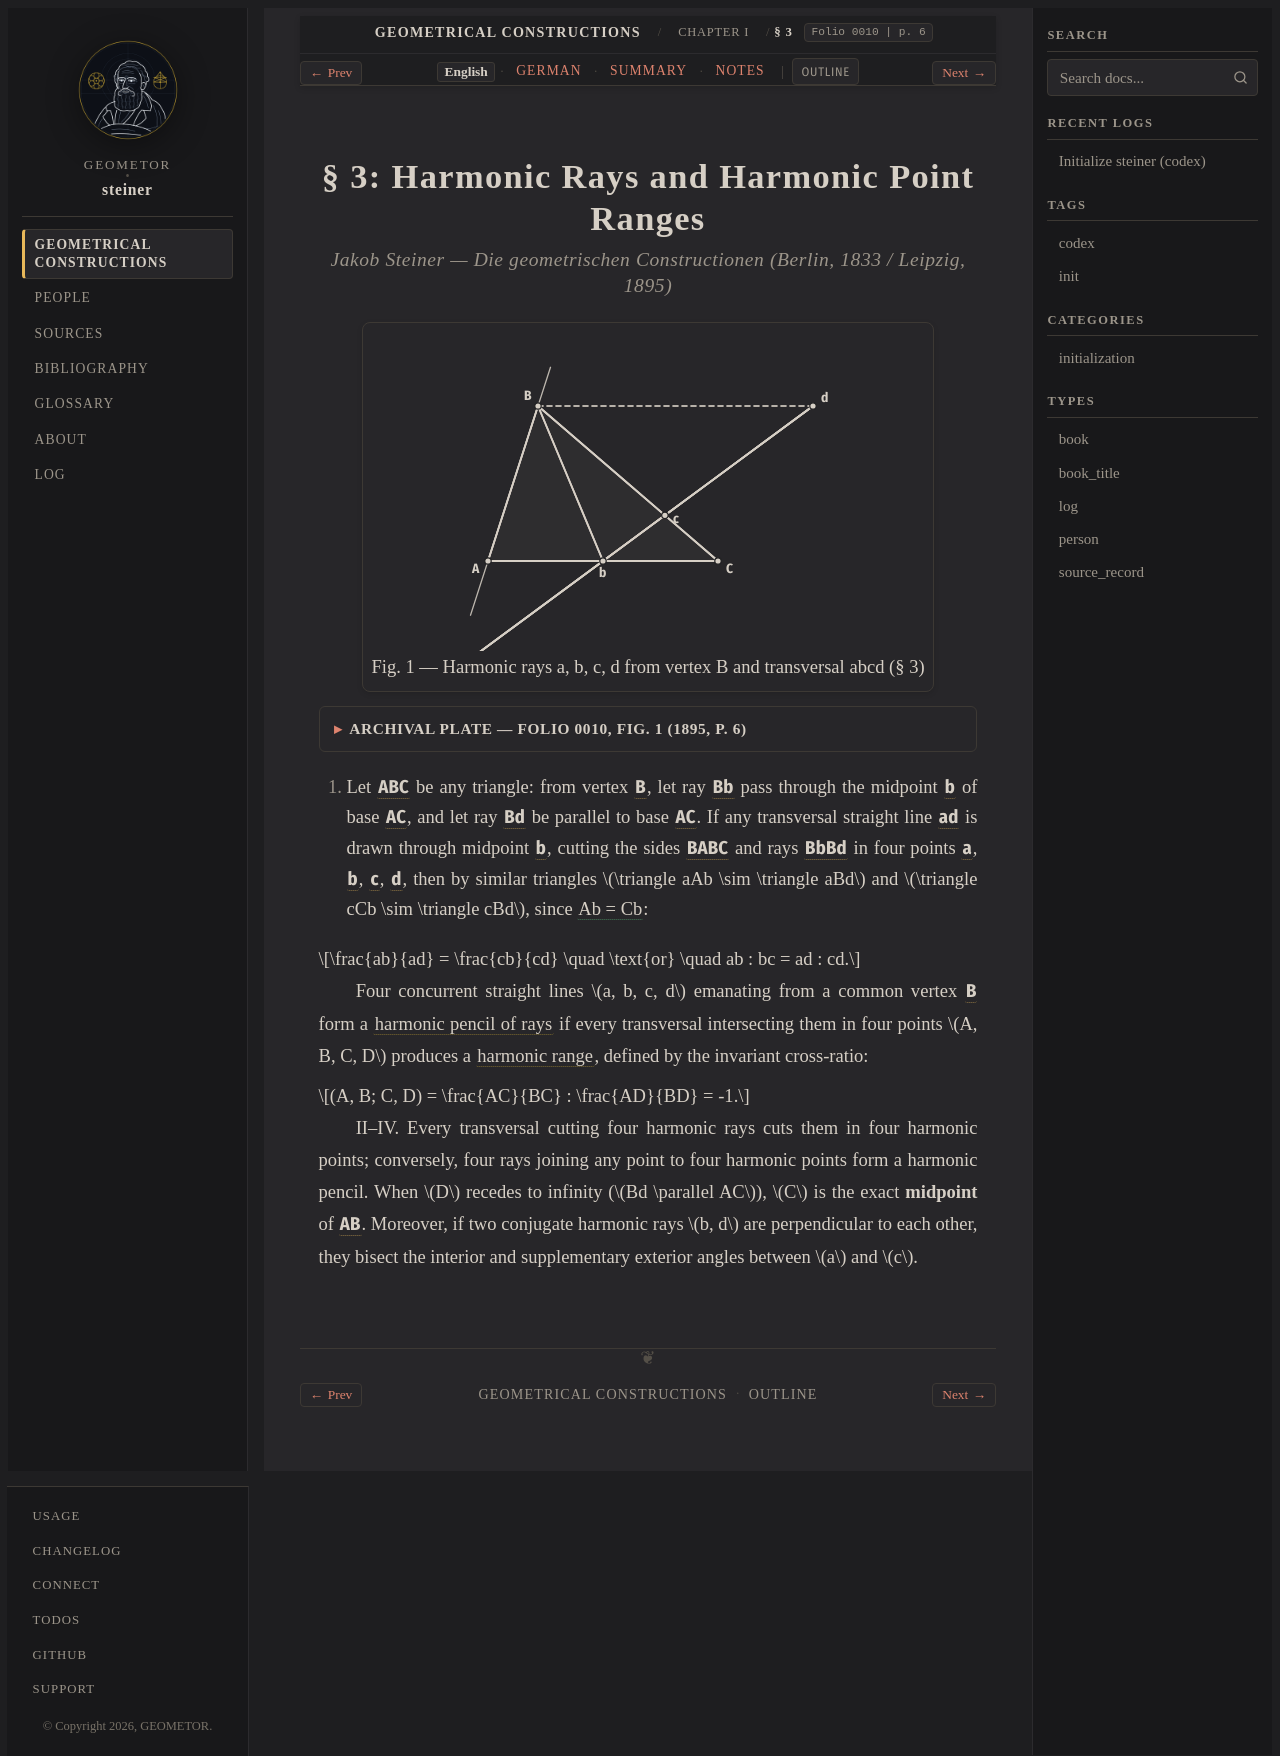

repository: geometor/steiner · page: constructionen_1833/chapter_01/sec_03/index.html · generator: sphinx

:layout: book
:canonical_id: § 3
:breadcrumb_title: § 3
:order: 1
:folio: 0010
:track_label: English
:tracks: English: index | German: de | Summary: summary | Notes: notes
:title: § 3: Harmonic Rays and Harmonic Point Ranges

.. _steiner-en-s03:

.. folio:: 0010
   :page: 6

§ 3: Harmonic Rays and Harmonic Point Ranges
============================================

.. rubric:: Jakob Steiner — *Die geometrischen Constructionen* (Berlin, 1833 / Leipzig, 1895)

.. picture:: 0010.g1.svg
   :alt: Figure 1 — Harmonic pencil B(A, b, C, d) and transversal abcd (§ 3)
   :caption: Fig. 1 — Harmonic rays a, b, c, d from vertex B and transversal abcd (§ 3)

.. collapse:: Archival Plate — Folio 0010, Fig. 1 (1895, p. 6)

   .. picture:: 0010.g1.png
      :alt: Archival scan of Fig. 1 from Ostwald's Klassiker Nr. 60 (p. 6)

I. Let :g:`ABC <0010.g1:< A B C >>` be any triangle: from vertex :g:`B <0010.g1:B>`, let ray :g:`Bb <0010.g1:/ B b />` pass through the midpoint :g:`b <0010.g1:b>` of base :g:`AC <0010.g1:/ A C />`, and let ray :g:`Bd <0010.g1:/ B d />` be parallel to base :g:`AC <0010.g1:/ A C />`. If any transversal straight line :g:`ad <0010.g1:/ a d />` is drawn through midpoint :g:`b <0010.g1:b>`, cutting the sides :g:`BA, BC` and rays :g:`Bb, Bd` in four points :g:`a <0010.g1:a>`, :g:`b <0010.g1:b>`, :g:`c <0010.g1:c>`, :g:`d <0010.g1:d>`, then by similar triangles :math:`\triangle aAb \sim \triangle aBd` and :math:`\triangle cCb \sim \triangle cBd`, since :eq:`Ab = Cb <0010.g1:/ A b / = 0010.g1:/ b C />`:

.. math::

   \frac{ab}{ad} = \frac{cb}{cd} \quad \text{or} \quad ab : bc = ad : cd.

Four concurrent straight lines :math:`a, b, c, d` emanating from a common vertex :g:`B <0010.g1:B>` form a :term:`harmonic pencil of rays <harmonische-strahlen>` if every transversal intersecting them in four points :math:`A, B, C, D` produces a :term:`harmonic range <harmonische-punkte>`, defined by the invariant cross-ratio:

.. math::

   (A, B; C, D) = \frac{AC}{BC} : \frac{AD}{BD} = -1.

II–IV. Every transversal cutting four harmonic rays cuts them in four harmonic points; conversely, four rays joining any point to four harmonic points form a harmonic pencil. When :math:`D` recedes to infinity (:math:`Bd \parallel AC`), :math:`C` is the exact **midpoint** of :g:`AB <0010.g1:/ A C />`. Moreover, if two conjugate harmonic rays :math:`b, d` are perpendicular to each other, they bisect the interior and supplementary exterior angles between :math:`a` and :math:`c`.

.. toctree::
   :hidden:

   de
   summary
   notes
